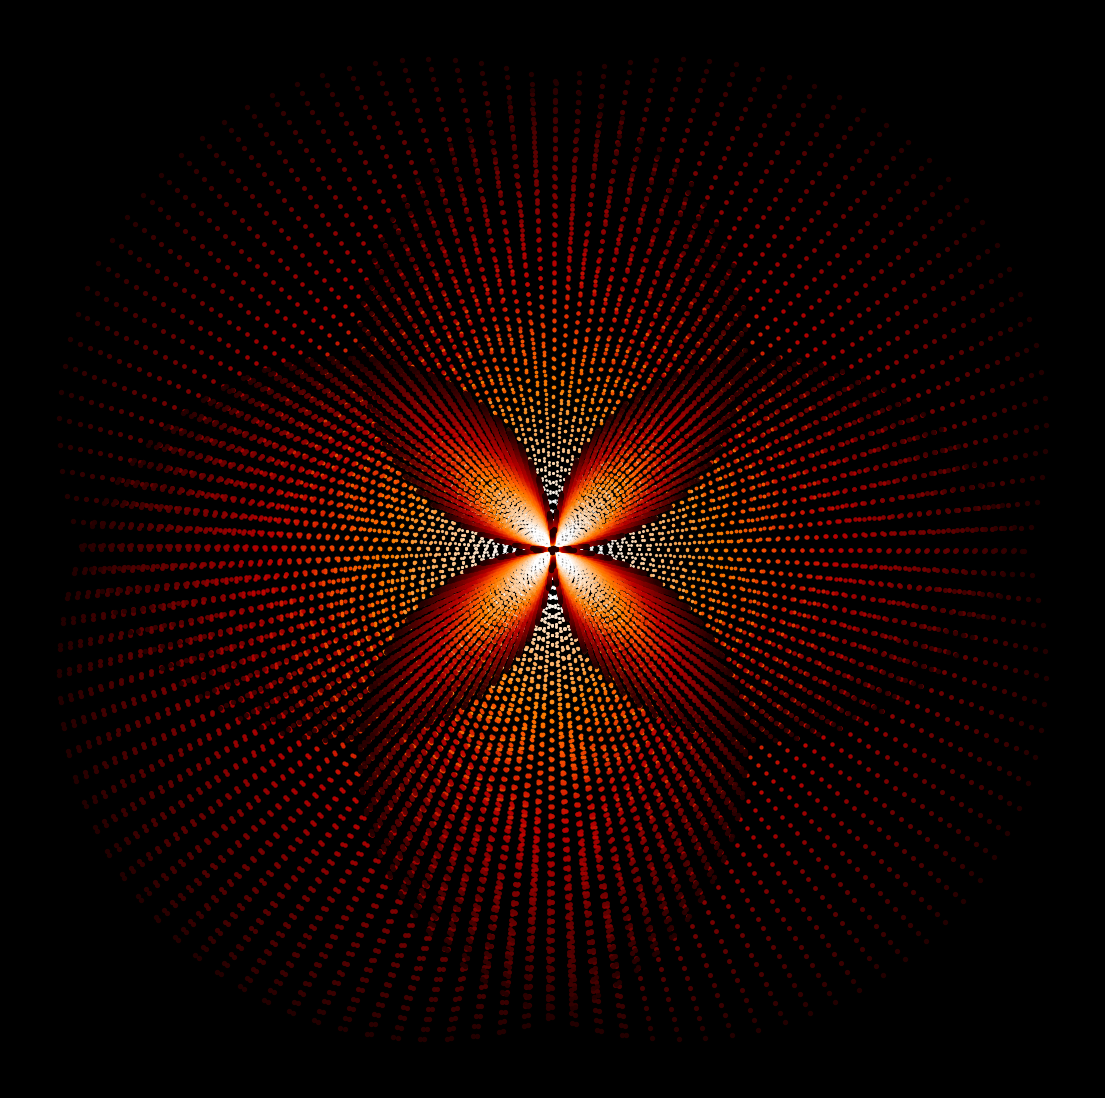

The matplotlib source for this figure: (Note: this script raises an exception after producing the figure.)
import matplotlib.pylab as plt
import numpy as np
import pandas as pd
from scipy.stats import norm
import seaborn as sns
from math import cos, sin,log,tan,gamma,pi,exp,sqrt,cosh,sinh

p = plt.figure(figsize=(14,14),facecolor='black',dpi=400)
p = plt.axis('off')
for z in np.linspace(0,1,50):
    plt.scatter([z*cos(x)*sin(x)*sin(3*x) for x in np.linspace(1,3*pi,500)],
                [z*cos(x)*sin(x)*cos(3*x) for x in np.linspace(1,3*pi,500)]
                ,alpha=0.9,color=plt.cm.gist_heat_r(z-0.1),s=z*8)
plt.savefig(f'C:/Users/<user>/Pictures/RandomPlots/09032020.png',facecolor='black')